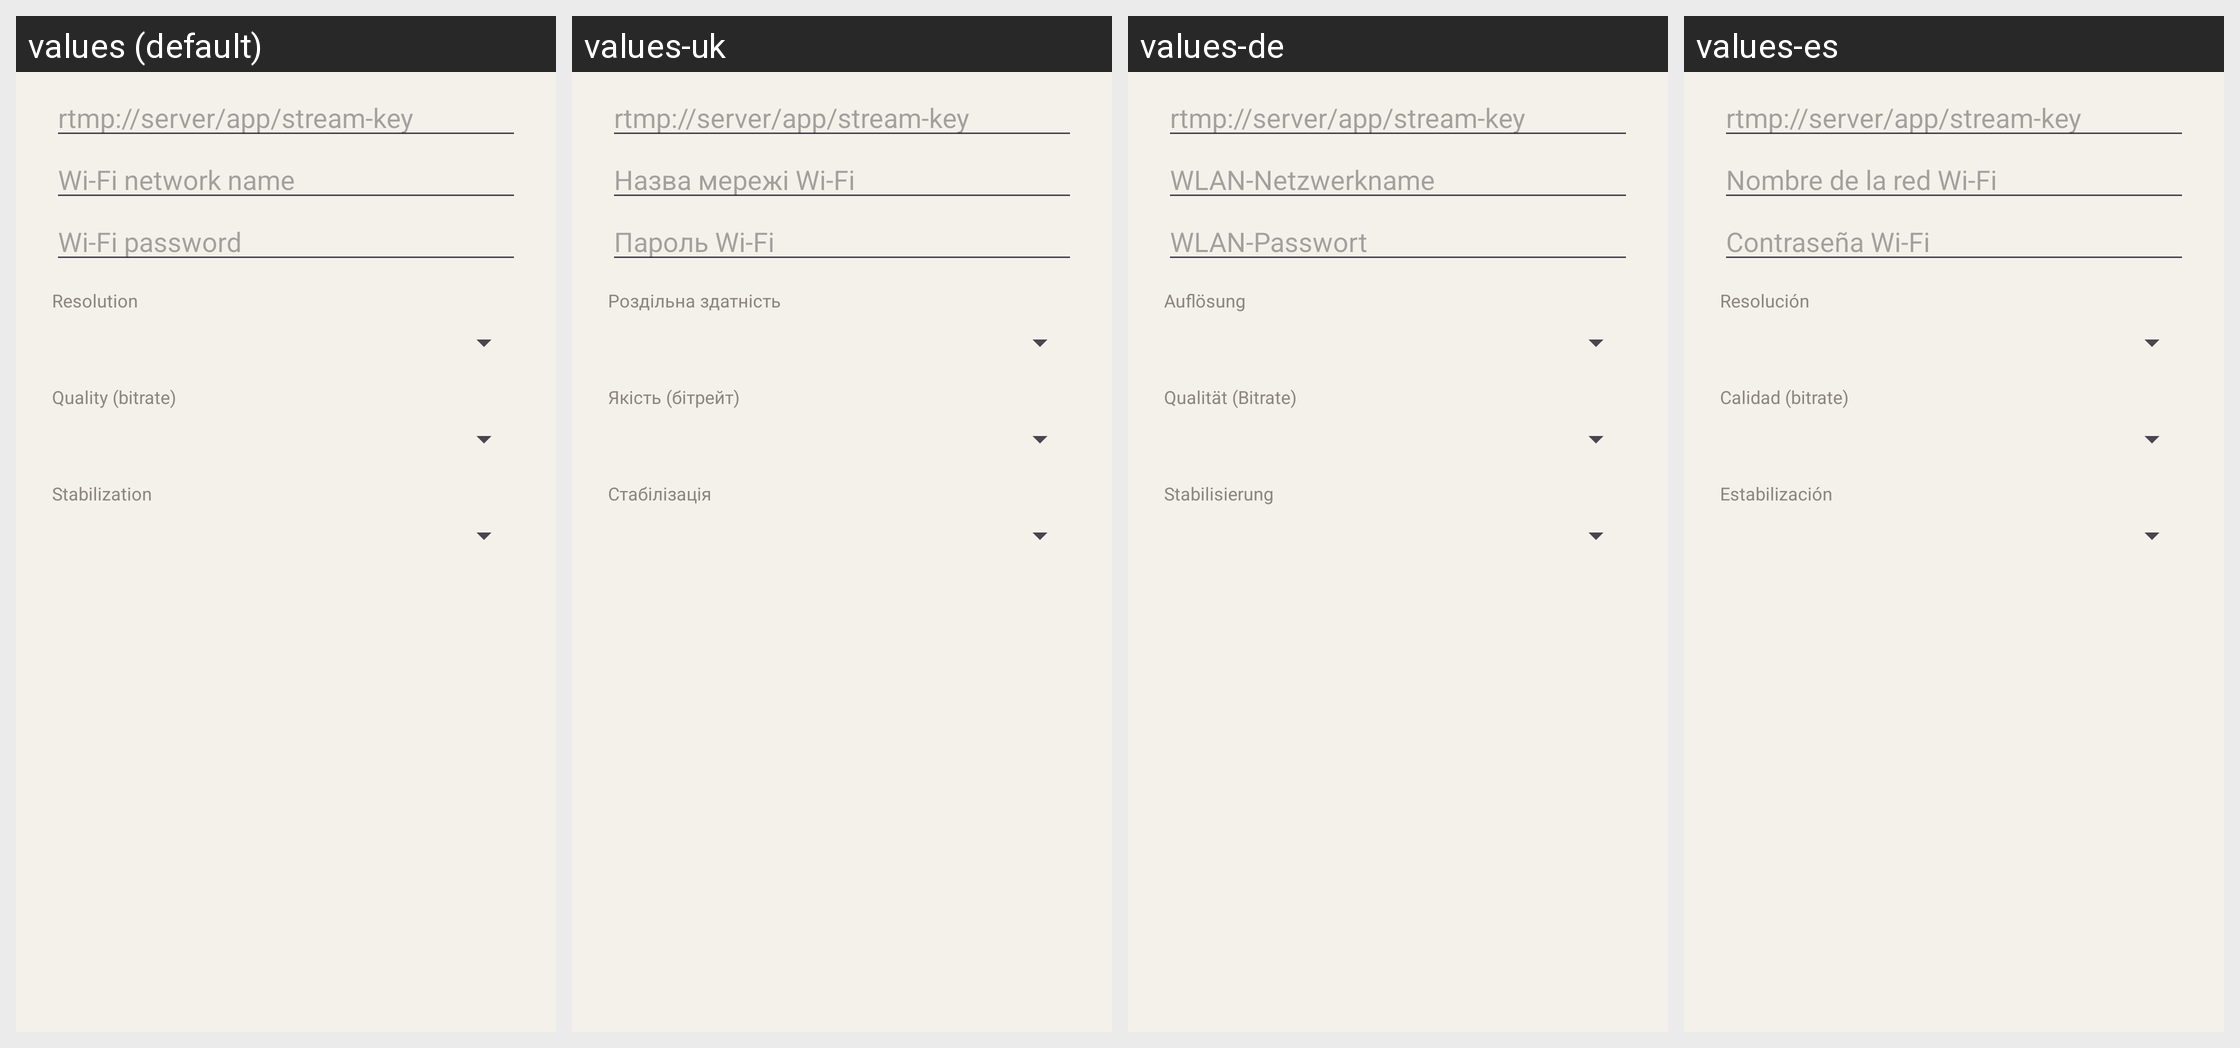

The same Android screen rendered under several of its app's locales, left to right. List the strings drawn on it with the default value and each locale's translation.
Android screen res/layout/dialog_rtmp.xml rendered under 4 locales, left to right: values (default), values-uk, values-de, values-es. Device: Nexus 5 (rendered at 1080×1920; each locale shown at half size, 540×960, under a caption strip naming it); theme Theme.Osmosis.
Other locales in the repository, not shown: values-zh-rCN.
Strings drawn on this screen, with the default value and each locale's value (text and hints the layout hard-codes, and strings that could not be matched under every locale, appear in the picture but are not listed):

rtmp_url_hint
  values: rtmp://server/app/stream-key
  values-uk: rtmp://server/app/stream-key
  values-de: rtmp://server/app/stream-key
  values-es: rtmp://server/app/stream-key

rtmp_ssid_hint
  values: Wi-Fi network name
  values-uk: Назва мережі Wi-Fi
  values-de: WLAN-Netzwerkname
  values-es: Nombre de la red Wi-Fi

rtmp_psk_hint
  values: Wi-Fi password
  values-uk: Пароль Wi-Fi
  values-de: WLAN-Passwort
  values-es: Contraseña Wi-Fi

rtmp_resolution
  values: Resolution
  values-uk: Роздільна здатність
  values-de: Auflösung
  values-es: Resolución

rtmp_quality
  values: Quality (bitrate)
  values-uk: Якість (бітрейт)
  values-de: Qualität (Bitrate)
  values-es: Calidad (bitrate)

rtmp_eis
  values: Stabilization
  values-uk: Стабілізація
  values-de: Stabilisierung
  values-es: Estabilización
